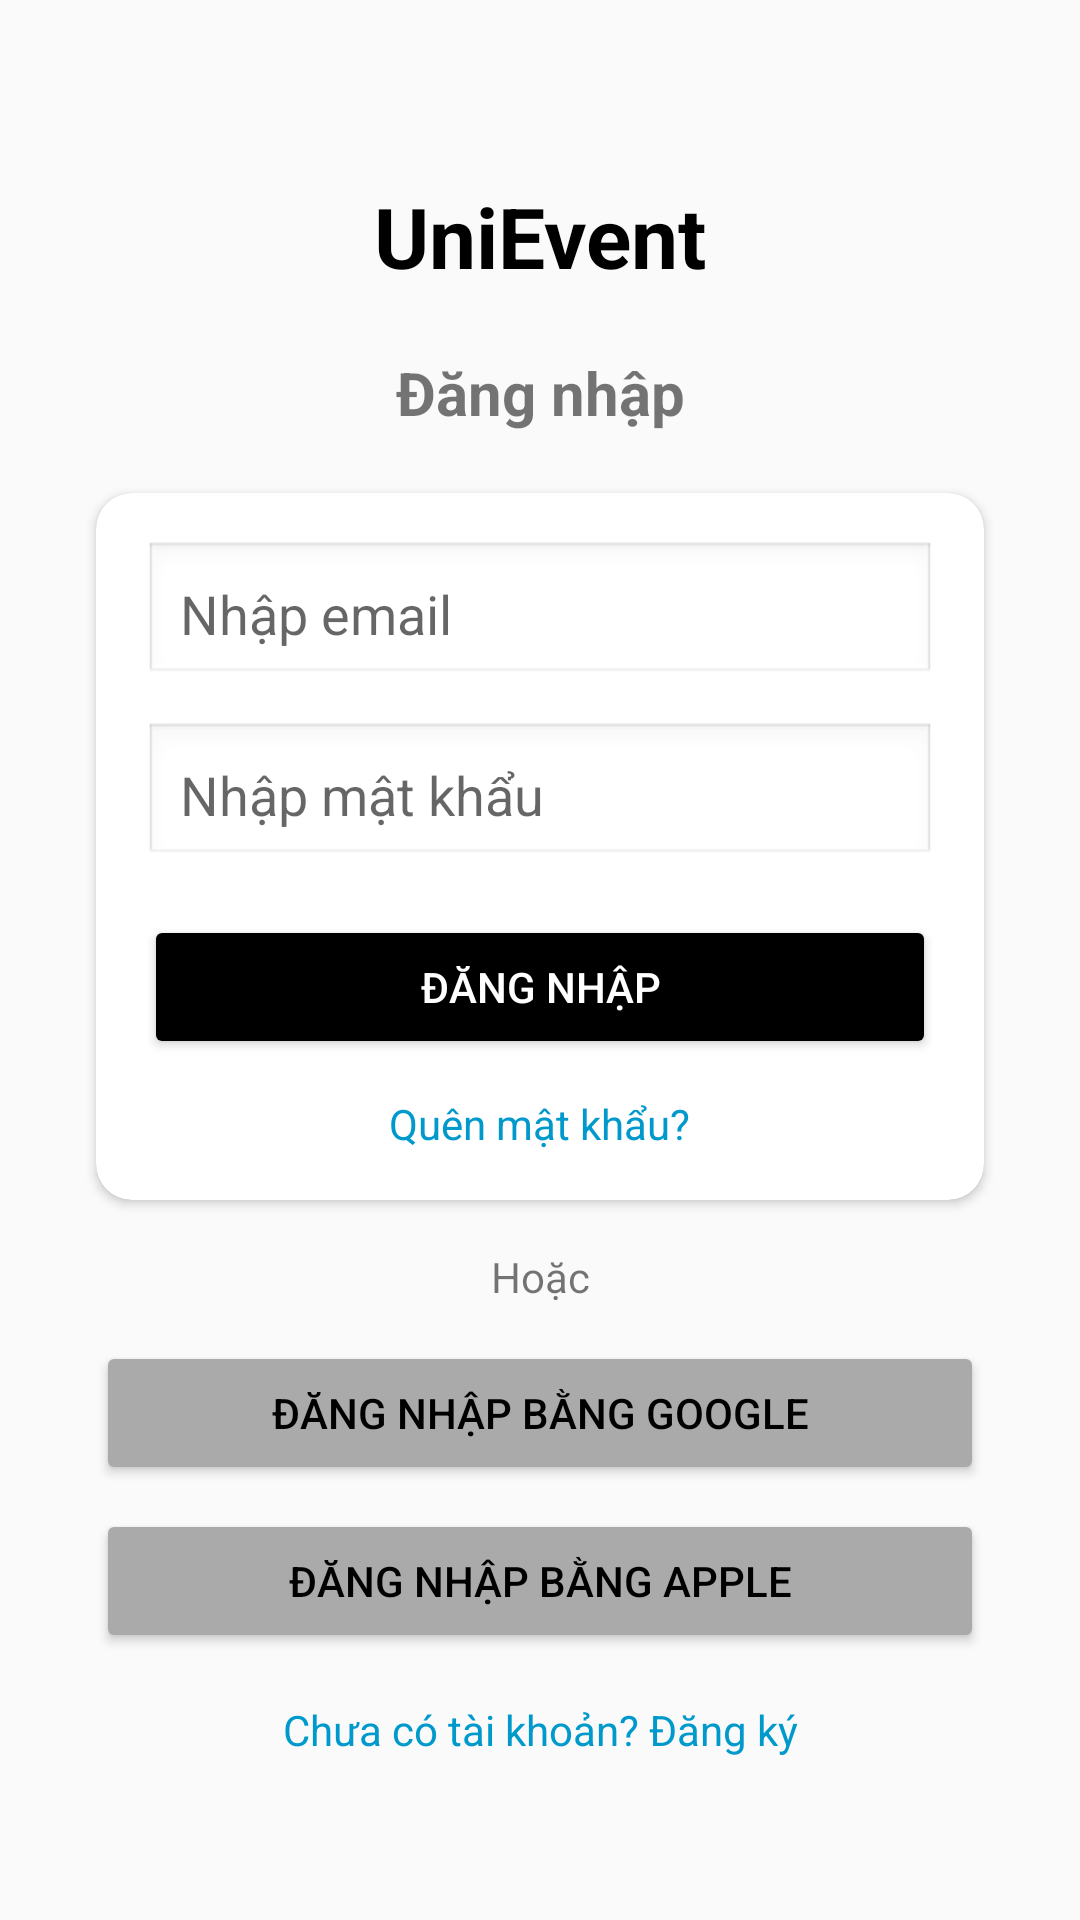

Here is an Android app screen rendered from its layout file. Give the layout XML and the strings, colors and styles it references.
<!-- AndroidManifest.xml: application theme Base.Theme.MyApplication -->
<!-- res/layout/activity_dangnhap.xml -->
<?xml version="1.0" encoding="utf-8"?>
<androidx.constraintlayout.widget.ConstraintLayout xmlns:android="http://schemas.android.com/apk/res/android"
    xmlns:app="http://schemas.android.com/apk/res-auto"
    xmlns:tools="http://schemas.android.com/tools"
    android:layout_width="match_parent"
    android:layout_height="match_parent"
    tools:context="dangnhap">

    
    <TextView
        android:id="@+id/tvLogo"
        android:layout_width="wrap_content"
        android:layout_height="wrap_content"
        android:text="@string/app_name"
        android:textSize="28sp"
        android:textStyle="bold"
        android:textColor="@android:color/black"
        app:layout_constraintTop_toTopOf="parent"
        app:layout_constraintStart_toStartOf="parent"
        app:layout_constraintEnd_toEndOf="parent"
        android:layout_marginTop="60dp"/>

    
    <TextView
        android:id="@+id/tvTitle"
        android:layout_width="wrap_content"
        android:layout_height="wrap_content"
        android:text="@string/app_name11"
        android:textSize="20sp"
        android:textStyle="bold"
        android:layout_marginTop="20dp"
        app:layout_constraintTop_toBottomOf="@id/tvLogo"
        app:layout_constraintStart_toStartOf="parent"
        app:layout_constraintEnd_toEndOf="parent"/>

    
    <androidx.cardview.widget.CardView
        android:id="@+id/cardForm"
        android:layout_width="0dp"
        android:layout_height="wrap_content"
        android:layout_marginTop="20dp"
        app:cardCornerRadius="12dp"
        app:cardElevation="2dp"
        app:layout_constraintTop_toBottomOf="@id/tvTitle"
        app:layout_constraintStart_toStartOf="parent"
        app:layout_constraintEnd_toEndOf="parent"
        android:layout_marginHorizontal="32dp">

        <LinearLayout
            android:orientation="vertical"
            android:padding="16dp"
            android:layout_width="match_parent"
            android:layout_height="wrap_content">

            <EditText
                android:id="@+id/edtEmail"
                android:layout_width="match_parent"
                android:layout_height="wrap_content"
                android:autofillHints=""
                android:hint="@string/app_name12"
                android:inputType="textEmailAddress"
                android:background="@android:drawable/edit_text"
                android:padding="12dp"
                android:layout_marginBottom="12dp"/>

            <EditText
                android:id="@+id/edtPassword"
                android:layout_width="match_parent"
                android:layout_height="wrap_content"
                android:autofillHints=""
                android:hint="@string/app_name13"
                android:inputType="textPassword"
                android:background="@android:drawable/edit_text"
                android:padding="12dp"
                android:layout_marginBottom="16dp"/>

            <Button
                android:id="@+id/btnLogin"
                android:layout_width="match_parent"
                android:layout_height="wrap_content"
                android:text="@string/app_name14"
                android:backgroundTint="@android:color/black"
                android:textColor="@android:color/white"/>

            <TextView
                android:id="@+id/tvForgot"
                android:layout_width="wrap_content"
                android:layout_height="wrap_content"
                android:text="@string/app_name15"
                android:textColor="@android:color/holo_blue_dark"
                android:layout_marginTop="12dp"
                android:layout_gravity="center_horizontal"/>
        </LinearLayout>
    </androidx.cardview.widget.CardView>

    
    <TextView
        android:id="@+id/tvOr"
        android:layout_width="wrap_content"
        android:layout_height="wrap_content"
        android:text="@string/app_name16"
        android:layout_marginTop="16dp"
        app:layout_constraintTop_toBottomOf="@id/cardForm"
        app:layout_constraintStart_toStartOf="parent"
        app:layout_constraintEnd_toEndOf="parent"/>

    
    <Button
        android:id="@+id/btnGoogle"
        android:layout_width="0dp"
        android:layout_height="wrap_content"
        android:text="@string/app_name17"
        android:drawableStart="@drawable/ic_google"
        android:backgroundTint="@android:color/darker_gray"
        android:textColor="@android:color/black"
        app:layout_constraintTop_toBottomOf="@id/tvOr"
        app:layout_constraintStart_toStartOf="parent"
        app:layout_constraintEnd_toEndOf="parent"
        android:layout_marginTop="12dp"
        android:layout_marginHorizontal="32dp"/>

    
    <Button
        android:id="@+id/btnApple"
        android:layout_width="0dp"
        android:layout_height="wrap_content"
        android:text="@string/app_name18"
        android:drawableStart="@drawable/ic_apple"
        android:backgroundTint="@android:color/darker_gray"
        android:textColor="@android:color/black"
        app:layout_constraintTop_toBottomOf="@id/btnGoogle"
        app:layout_constraintStart_toStartOf="parent"
        app:layout_constraintEnd_toEndOf="parent"
        android:layout_marginTop="8dp"
        android:layout_marginHorizontal="32dp"/>

    <TextView
        android:id="@+id/tvGoToRegister"
        android:layout_width="wrap_content"
        android:layout_height="wrap_content"
        android:text="@string/app_name19"
        android:textColor="@android:color/holo_blue_dark"
        android:layout_marginTop="16dp"
        app:layout_constraintTop_toBottomOf="@id/btnApple"
        app:layout_constraintStart_toStartOf="parent"
        app:layout_constraintEnd_toEndOf="parent"/>


</androidx.constraintlayout.widget.ConstraintLayout>
<!-- resources referenced by this layout -->
<resources>
  <string name="app_name" translatable="false">UniEvent</string>
  <string name="app_name11" translatable="false">Đăng nhập</string>
  <string name="app_name12" translatable="false">Nhập email</string>
  <string name="app_name13" translatable="false">Nhập mật khẩu</string>
  <string name="app_name14" translatable="false">Đăng nhập</string>
  <string name="app_name15" translatable="false">Quên mật khẩu?</string>
  <string name="app_name16" translatable="false">Hoặc</string>
  <string name="app_name17" translatable="false">Đăng nhập bằng Google</string>
  <string name="app_name18" translatable="false">Đăng nhập bằng Apple</string>
  <string name="app_name19" translatable="false">Chưa có tài khoản? Đăng ký</string>
  <style name="Base.Theme.MyApplication" parent="Theme.AppCompat.DayNight.NoActionBar">
          
          
      </style>
</resources>
